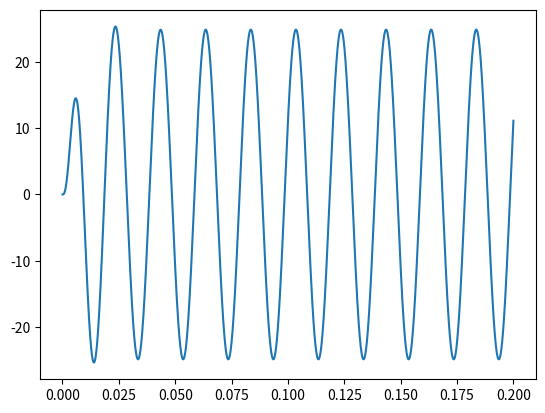

Recreate this plot in Python.
from math import sin, pi
import matplotlib.pylab as plt

U_max = 100
frequency = 50
R1 = 5
R2 = 4
R3 = 7
R4 = 2
L1 = 0.01
L2 = 0.02
C1 = 300 * 10 ** -6
h = 0.00001


f = [lambda cur_time, value: (value[1]/C1),
     lambda cur_time, value: (U_max * sin(2 * pi * frequency * cur_time) - value[0] - value[1]*R1 + value[2]*R2)/L1,
     lambda cur_time, value: (value[1]*R1 - value[2]*R1 - value[2]*R2)/L2]


def output_voltage(value):
    print(value[2] * R2)
    return value[2] * R2


def get_next_value(current_time, value, h):
    next_value = value
    for i in range(len(value)):
        next_value[i] = value[i] + h * f[i](current_time, value)
    return next_value


def get_results(current_time, end_time, value, h):
    time_value = dict()
    while current_time < end_time:
        next_cur_time = current_time + h
        next_value = get_next_value(current_time, value, h)
        current_time = next_cur_time
        value = next_value
        time_value[current_time] = output_voltage(value)
    return time_value


def main():
    start_time = 0
    end_time = 0.2
    init_values = [0, 0, 0]

    result = get_results(start_time, end_time, init_values, h)

    results_for_each_value = []
    values = []

    for t, v in result.items():
        results_for_each_value.append(t)
        values.append(v)

    plt.plot(results_for_each_value, values)
    plt.show()


if __name__ == '__main__':
    main()
